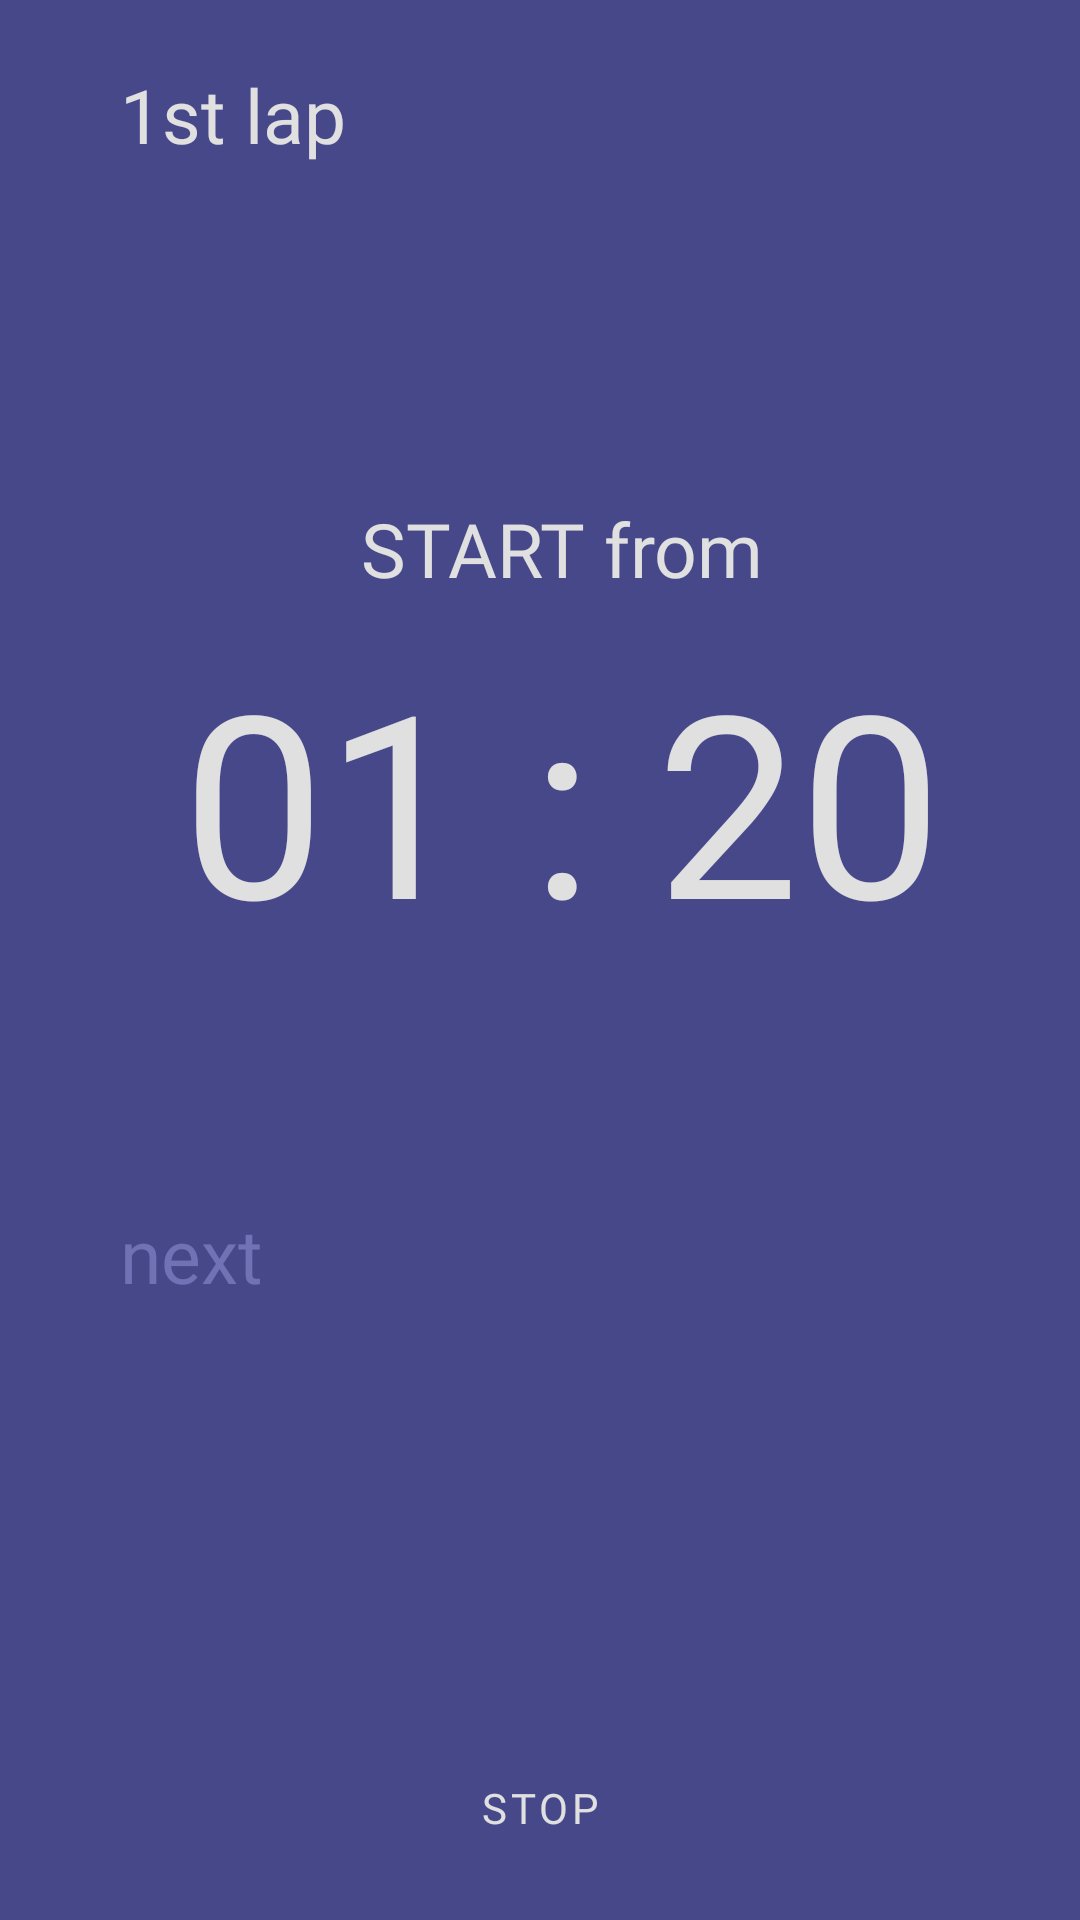

This screen was rendered from an Android layout file. Write that file and the resources it references.
<!-- AndroidManifest.xml: application theme AppTheme -->
<!-- res/layout/activity_run_timer.xml -->
<?xml version="1.0" encoding="utf-8"?>
<LinearLayout xmlns:android="http://schemas.android.com/apk/res/android"
    xmlns:app="http://schemas.android.com/apk/res-auto"
    xmlns:tools="http://schemas.android.com/tools"
    android:layout_width="match_parent"
    android:layout_height="match_parent"
    android:orientation="vertical"
    android:color="@color/colorBackgroundSecondary"
    tools:context="com.example.intervaltimer.RunTimerActivity">

    <TextView
        android:id="@+id/idOfOperatedTimer"
        android:layout_width="match_parent"
        android:layout_height="0dp"
        android:layout_weight="12"
        android:background="@color/colorBackgroundSecondary"
        android:gravity="center|start"
        android:paddingStart="40dp"
        android:paddingTop="5dp"
        android:paddingEnd="5dp"
        android:paddingBottom="5dp"
        android:text="1st lap"
        android:textColor="@color/colorTextPrimary"
        android:textSize="25sp"
        app:fontFamily="@font/quantico_italic" />

    <TextView
        android:id="@+id/typeOfOperatedTimer"
        android:layout_width="match_parent"
        android:layout_height="0dp"
        android:layout_weight="20"
        android:background="@color/colorBackgroundSecondary"
        android:gravity="bottom|center_horizontal"
        android:paddingStart="20dp"
        android:paddingTop="10dp"
        android:paddingEnd="5dp"
        android:paddingBottom="5dp"
        android:text="START from"
        android:textColor="@color/colorTextPrimary"
        android:textSize="25sp"
        app:fontFamily="@font/quantico_bold" />

    <TextView
        android:id="@+id/timeOfOperatedTimer"
        android:layout_width="match_parent"
        android:layout_height="0dp"
        android:layout_weight="28"
        android:background="@color/colorBackgroundSecondary"
        android:gravity="center_horizontal"
        android:paddingStart="20dp"
        android:paddingTop="5dp"
        android:paddingEnd="5dp"
        android:paddingBottom="5dp"
        android:text="01 : 20"
        android:textColor="@color/colorTextPrimary"
        android:textSize="85sp"
        app:fontFamily="@font/quantico_bold" />

    <TextView
        android:id="@+id/headerOfRclViewInRun"
        android:layout_width="match_parent"
        android:layout_height="0dp"
        android:layout_weight="10"
        android:background="@color/colorBackgroundSecondary"
        android:gravity="center|start"
        android:paddingStart="40dp"
        android:paddingTop="10dp"
        android:paddingEnd="5dp"
        android:paddingBottom="5dp"
        android:text="next"
        android:textColor="@color/colorTextThird"
        android:textSize="25sp"
        app:fontFamily="@font/quantico_italic" />

    <androidx.recyclerview.widget.RecyclerView
        android:id="@+id/runTimerRecyclerView"
        android:layout_width="match_parent"
        android:layout_height="0dp"
        android:layout_weight="20"
        android:layout_gravity="center"
        android:background="@color/colorBackgroundSecondary"
        app:layoutManager="LinearLayoutManager" />

    <LinearLayout
        android:id="@+id/forButtonStopTimer"
        android:layout_width="match_parent"
        android:layout_height="0dp"
        android:layout_weight="10"
        android:gravity="center"
        android:orientation="horizontal"
        android:background="@color/colorBackgroundSecondary" >

        <Button
            android:id="@+id/stopTimer"
            android:onClick="timerStop"
            style="@style/ButtonStopStyle"
            android:layout_gravity="center"
            android:text="@string/stopTimer"
            android:textColor="@color/colorTextPrimary"
            app:rippleColor="@color/colorButtonRipple"
            app:strokeColor="@color/colorTextPrimary"
            app:strokeWidth="1dp"
            />

    </LinearLayout>

</LinearLayout>






<!-- resources referenced by this layout -->
<resources>
  <color name="colorBackgroundSecondary">#47488A</color>
  <color name="colorButtonRipple">#7171B5</color>
  <color name="colorTextPrimary">#E0E0E0</color>
  <color name="colorTextThird">#7171B5</color>
  <string name="stopTimer">Stop</string>
  <style name="ButtonStopStyle" parent="Widget.MaterialComponents.Button.OutlinedButton">
          <item name="android:layout_height">wrap_content</item>
          <item name="android:layout_width">90dp</item>
  
  
  
  
  
          <item name="android:layout_marginBottom">5dp</item>
          <item name="android:gravity">center</item>
          <item name="background">@color/colorBackgroundSecondary</item>
          <item name="android:fontFamily">@font/quantico_bold</item>
          <item name="android:textSize">14sp</item>
      </style>
  <style name="AppTheme" parent="Theme.MaterialComponents">
          
          <item name="colorPrimary">@color/colorPrimary</item>
          <item name="colorPrimaryDark">@color/colorPrimaryDark</item>
          <item name="colorAccent">@color/colorAccent</item>
          <item name="android:background">@color/colorBackgroundPrimary</item>
          <item name="android:navigationBarColor">@color/colorPrimaryDark</item>
      </style>
  <color name="colorPrimary">#e0e0e0</color>
  <color name="colorPrimaryDark">#1C1C42</color>
  <color name="colorAccent">#58598F</color>
  <color name="colorBackgroundPrimary">#CACACA</color>
</resources>
